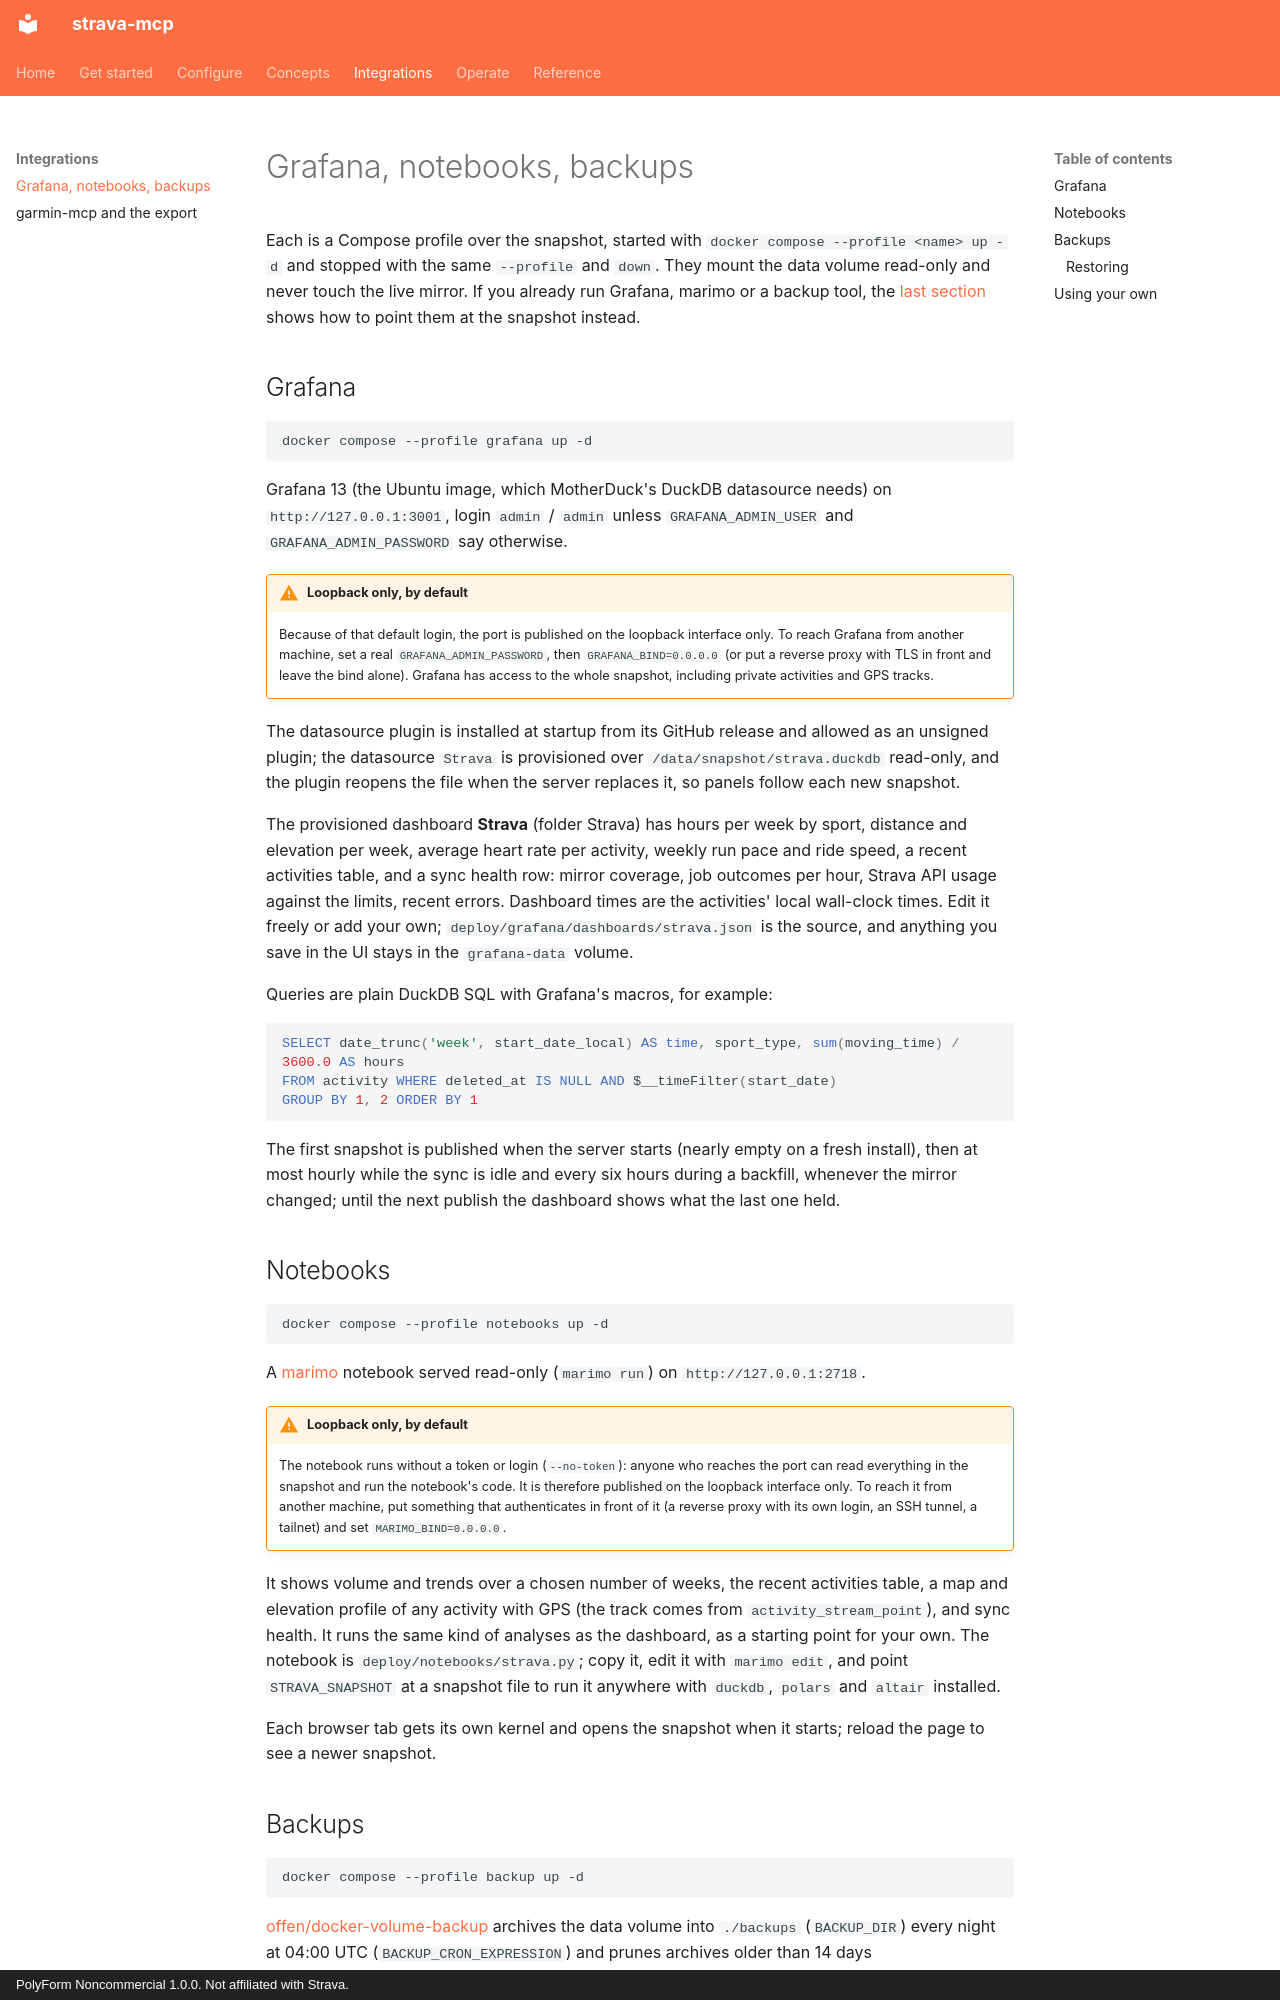

repository: justmytwospence/strava-mcp · page: extras/index.html · generator: mkdocs · copyright: PolyForm Noncommercial 1.0.0. Not affiliated with Strava.

# Grafana, notebooks, backups

Each is a Compose profile over the snapshot, started with `docker compose --profile <name> up -d` and stopped with the same `--profile` and `down`. They mount the data volume read-only and never touch the live mirror. If you already run Grafana, marimo or a backup tool, the [last section](#using-your-own) shows how to point them at the snapshot instead.

## Grafana

```sh
docker compose --profile grafana up -d
```

Grafana 13 (the Ubuntu image, which MotherDuck's DuckDB datasource needs) on `http://127.0.0.1:3001`, login `admin` / `admin` unless `GRAFANA_ADMIN_USER` and `GRAFANA_ADMIN_PASSWORD` say otherwise.

!!! warning "Loopback only, by default"
    Because of that default login, the port is published on the loopback interface only. To reach Grafana from another machine, set a real `GRAFANA_ADMIN_PASSWORD`, then `GRAFANA_BIND=0.0.0.0` (or put a reverse proxy with TLS in front and leave the bind alone). Grafana has access to the whole snapshot, including private activities and GPS tracks.

The datasource plugin is installed at startup from its GitHub release and allowed as an unsigned plugin; the datasource `Strava` is provisioned over `/data/snapshot/strava.duckdb` read-only, and the plugin reopens the file when the server replaces it, so panels follow each new snapshot.

The provisioned dashboard **Strava** (folder Strava) has hours per week by sport, distance and elevation per week, average heart rate per activity, weekly run pace and ride speed, a recent activities table, and a sync health row: mirror coverage, job outcomes per hour, Strava API usage against the limits, recent errors. Dashboard times are the activities' local wall-clock times. Edit it freely or add your own; `deploy/grafana/dashboards/strava.json` is the source, and anything you save in the UI stays in the `grafana-data` volume.

Queries are plain DuckDB SQL with Grafana's macros, for example:

```sql
SELECT date_trunc('week', start_date_local) AS time, sport_type, sum(moving_time) / 3600.0 AS hours
FROM activity WHERE deleted_at IS NULL AND $__timeFilter(start_date)
GROUP BY 1, 2 ORDER BY 1
```

The first snapshot is published when the server starts (nearly empty on a fresh install), then at most hourly while the sync is idle and every six hours during a backfill, whenever the mirror changed; until the next publish the dashboard shows what the last one held.

## Notebooks

```sh
docker compose --profile notebooks up -d
```

A [marimo](https://marimo.io/) notebook served read-only (`marimo run`) on `http://127.0.0.1:2718`.

!!! warning "Loopback only, by default"
    The notebook runs without a token or login (`--no-token`): anyone who reaches the port can read everything in the snapshot and run the notebook's code. It is therefore published on the loopback interface only. To reach it from another machine, put something that authenticates in front of it (a reverse proxy with its own login, an SSH tunnel, a tailnet) and set `MARIMO_BIND=0.0.0.0`.

It shows volume and trends over a chosen number of weeks, the recent activities table, a map and elevation profile of any activity with GPS (the track comes from `activity_stream_point`), and sync health. It runs the same kind of analyses as the dashboard, as a starting point for your own. The notebook is `deploy/notebooks/strava.py`; copy it, edit it with `marimo edit`, and point `STRAVA_SNAPSHOT` at a snapshot file to run it anywhere with `duckdb`, `polars` and `altair` installed.

Each browser tab gets its own kernel and opens the snapshot when it starts; reload the page to see a newer snapshot.
